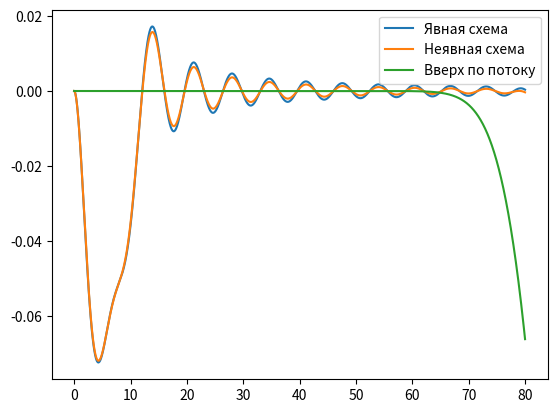
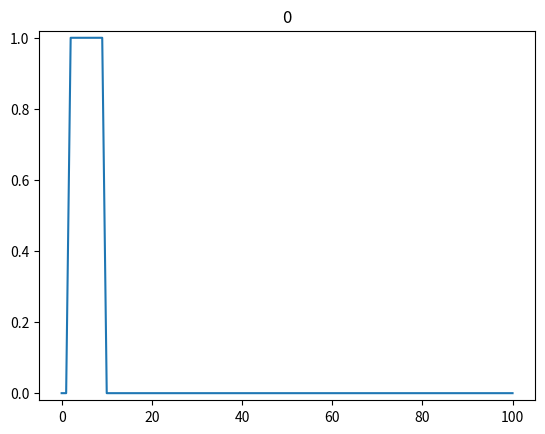

Here is the Python script that generated these plots, in order:
import numpy as np
import math
import matplotlib.pyplot as plt
from matplotlib import cm

def TDMA(a,b,c,f):
    a, b, c, f = tuple(map(lambda k_list: list(map(float, k_list)), (a, c, b, f)))

    alpha = [-b[0] / c[0]]
    beta = [f[0] / c[0]]
    n = len(f)
    x = [0]*n

    for i in range(1, n):
        alpha.append(-b[i]/(a[i]*alpha[i-1] + c[i]))
        beta.append((f[i] - a[i]*beta[i-1])/(a[i]*alpha[i-1] + c[i]))

    x[n-1] = beta[n - 1]

    for i in range(n-1, -1, -1):
        x[i - 1] = alpha[i - 1]*x[i] + beta[i - 1]

    return x


def u0(x):
    # return np.exp(- (x - x0)**2 / d**2)
    return np.where(1 < x, np.where(x < x0, 1, 0), 0)
    
    x_m = (1+x0)/2
    kx = 1/(x_m - 1)
    
    return np.where(abs(x - x_m) < x_m - 1, 
                     np.where(x < x_m,
                        kx * x - kx,
                        -kx * x + kx + 2),
                0)

def ux0(t):
    return 0

def uxl(t):
    return 0

c = 1
l = 100

d = 1
x0 = 10*d

dx = 1
dt = 0.01

n = int(l // dx)
ax, bx = 0, n * dx

at, bt = 0, (bx - 2*x0)/c
xl = np.linspace(ax, bx, n+1)

m = int(bt // dt)
bt = m * dt
tl = np.linspace(at, bt, m+1)

u = np.zeros((m+1, n+1))

u[0] = u0(xl)
u[:,0] = ux0(tl)
u[:,-1] = uxl(tl)

def explicit(uu):
    u_ = uu.copy()
    k = c * dt / (2 * dx)
    for ti in range(m):
        for xi in range(1, n):
            u_[ti+1, xi] = u_[ti, xi] + k * (u_[ti, xi-1] - u_[ti, xi+1])
    
    return u_


def explicit2(uu):
    u_ = uu.copy()
    k = c * dt / dx
    for ti in range(m):
        for xi in range(1, n):
            u_[ti+1, xi] = u_[ti-1, xi] + k * (u_[ti, xi-1] - u_[ti, xi+1])
    
    return u_


def implicit(uu):
    u_ = uu.copy()
    k = c * dt / (2 * dx)
    for ti in range(m):
        al = np.zeros(n+1)
        bl = np.zeros(n+1)
        cl = np.zeros(n+1)
        
        al[1:-1] = -k
        bl[:] = 1
        cl[1:-1] = k
        
        bl[0] = 1
        bl[-1] = 1
        
        u_[ti+1] = TDMA(al, bl, cl, u_[ti])
        
    return u_
        
def upstream(uu):
    u_ = uu.copy()
    k = c * dt / dx
    for ti in range(m):
        for xi in range(1, n):
            u_[ti+1, xi] = u_[ti, xi] + k * (u_[ti, xi-1] - u_[ti, xi])
    
    return u_
    
u_all = [explicit(u), implicit(u), upstream(u)]
# u_all.append(explicit2(u))

u = u_all[2] # change here

s_all = [ np.sum(u_c, axis=1) for u_c in u_all ]
s_all = [ (s - s[0])/s[0] for s in s_all ]

plt.figure("Area in time")
for si in s_all:
    plt.plot(tl, si)

plt.legend(["Явная схема", "Неявная схема", "Вверх по потоку"])


show = 1

if show == 0:
    plt.figure("Time stamps")
    plt.plot(xl, u[0])
    plt.plot(xl, u[(m+1)//4])
    plt.plot(xl, u[(m+1)//2])
    plt.plot(xl, u[(m+1)//4*3])
    plt.plot(xl, u[-1])

elif show == 1:
    from matplotlib.animation import FuncAnimation

    fig, ax = plt.subplots()
    plot, = plt.plot(xl, u[0])

    umin = np.min(u)
    umax = np.max(u)
    du = abs(umax - umin) / 50
    
    ax.set_ylim([umin-du, umax+du])
    # ax.set_xlabel(f"Площадь {sum(u[0])}")
    ax.set_title("0")


    def update(ti):
        plot.set_data(xl, u[ti])
        # ax.set_xlabel(f"Площадь {sum(u[ti])}")
        ax.set_title(f"Момент времени: {np.round(tl[ti], 3)}")
        
    time = 20
    frames = list(map(int, np.linspace(0, m, num = time*10)))
    
    ani = FuncAnimation(fig, update, frames=frames, interval=10)

plt.show()

